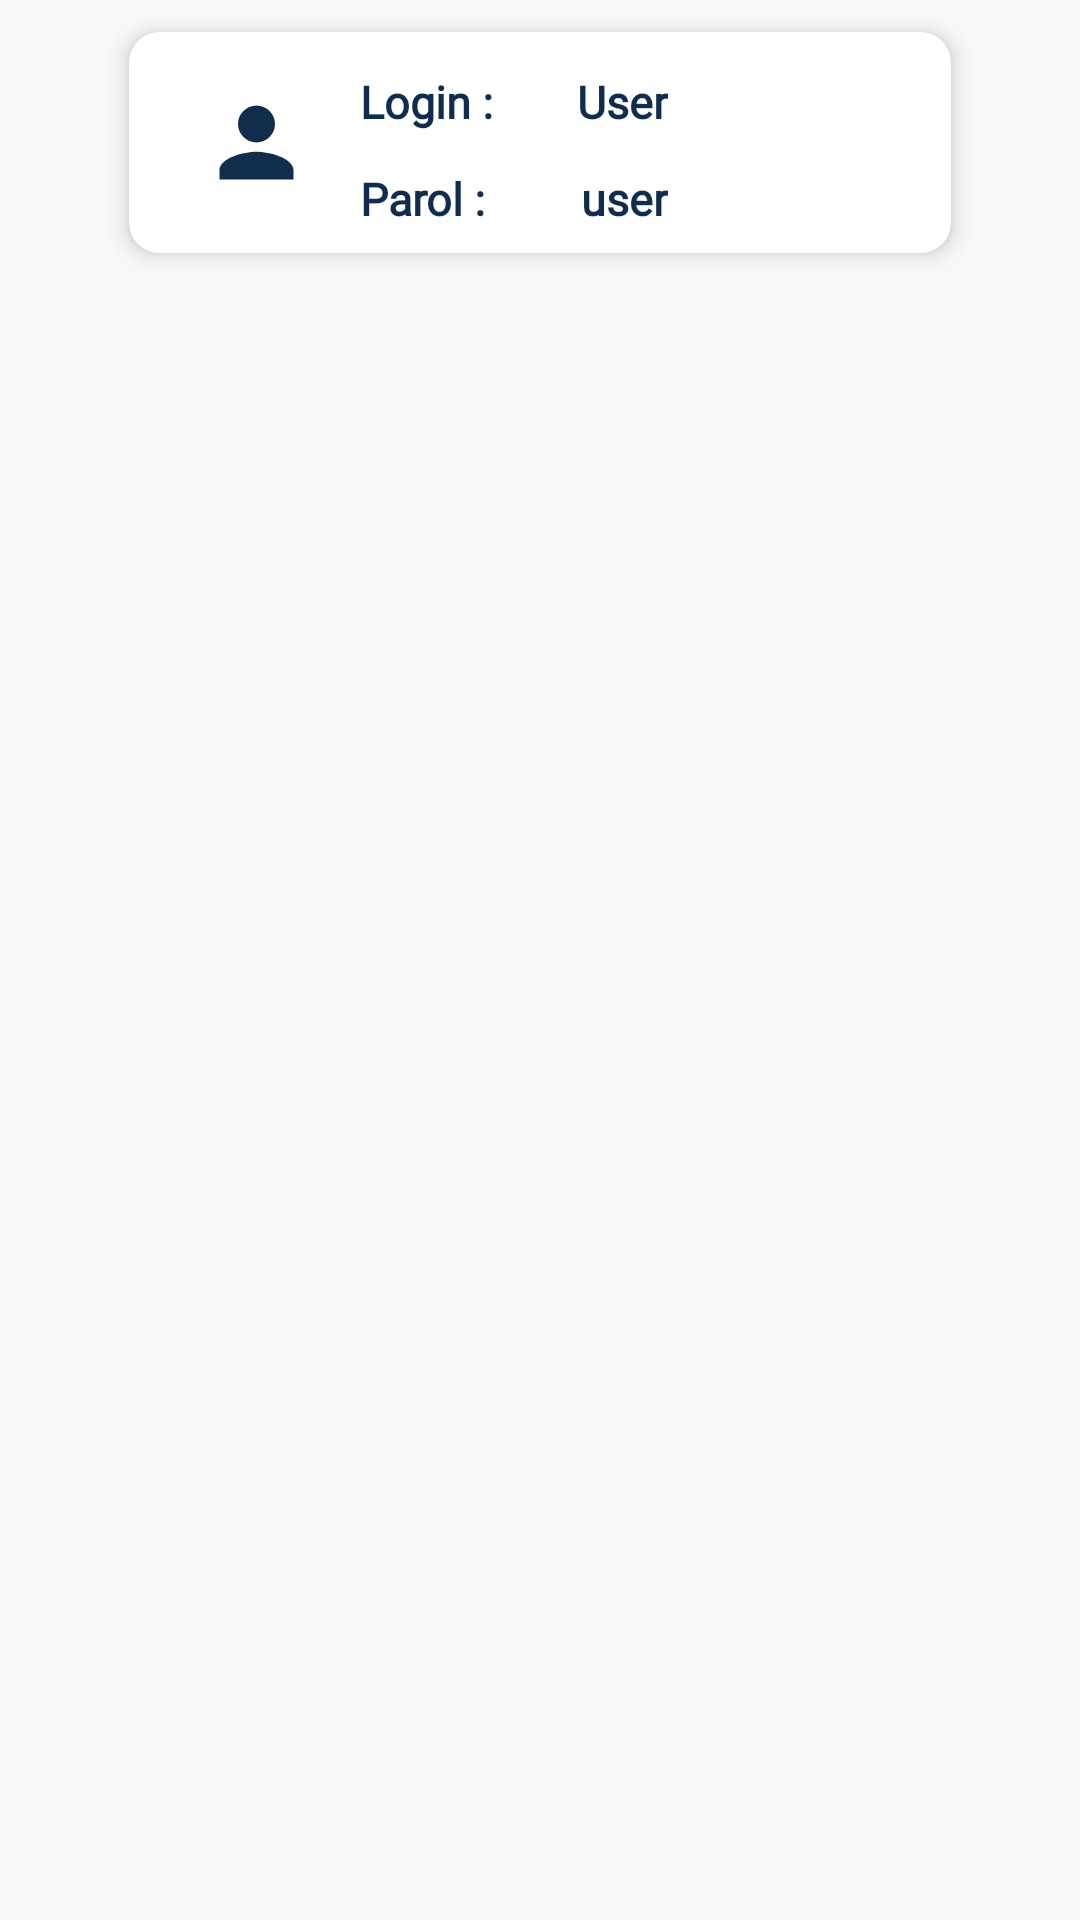

Layout XML and referenced resources for this Android screen:
<!-- AndroidManifest.xml: application theme Theme.SmartChild -->
<!-- res/layout/my_loginpages_row.xml -->
<?xml version="1.0" encoding="utf-8"?>
<LinearLayout xmlns:android="http://schemas.android.com/apk/res/android"
    xmlns:app="http://schemas.android.com/apk/res-auto"
    xmlns:tools="http://schemas.android.com/tools"
    android:layout_width="match_parent"
    android:layout_height="wrap_content"
    android:id="@+id/mainLayout_LoginPages">

    <androidx.cardview.widget.CardView
        android:layout_width="match_parent"
        android:layout_height="wrap_content"
        android:scrollbarStyle="insideInset"
        android:scrollbars="vertical"
        android:layout_marginStart="35dp"
        android:layout_marginEnd="35dp"
        app:cardCornerRadius="10dp"
        app:cardElevation="5dp"
        app:cardUseCompatPadding="true"
        >


        <androidx.constraintlayout.widget.ConstraintLayout
            android:layout_width="match_parent"
            android:layout_height="wrap_content"
            android:padding="8dp">

            <ImageView
                android:id="@+id/user_image_txt"
                android:layout_width="37dp"
                android:layout_height="43dp"
                android:layout_marginStart="16dp"
                android:src="@drawable/ic_baseline_person_24"
                app:layout_constraintBottom_toBottomOf="parent"
                app:layout_constraintStart_toStartOf="parent"
                app:layout_constraintTop_toTopOf="parent"
                tools:ignore="ContentDescription,HardcodedText" />

            <TextView
                android:id="@+id/loginName"
                android:layout_width="wrap_content"
                android:layout_height="wrap_content"
                android:layout_marginStart="16dp"
                android:layout_marginTop="5dp"
                android:fontFamily="@font/montserrat"
                android:text="Login :"
                android:textColor="@color/primary"
                android:textSize="15sp"
                android:textStyle="bold"
                app:layout_constraintStart_toEndOf="@+id/user_image_txt"
                app:layout_constraintTop_toTopOf="parent"
                tools:ignore="HardcodedText" />


            <TextView
                android:id="@+id/login_txt"
                android:layout_width="wrap_content"
                android:layout_height="wrap_content"
                android:layout_marginStart="28dp"
                android:fontFamily="@font/montserrat"
                android:text="User"
                android:textColor="@color/primary"
                android:textSize="15sp"
                android:textStyle="bold"
                app:layout_constraintStart_toEndOf="@+id/loginName"
                app:layout_constraintTop_toTopOf="@+id/loginName"
                tools:ignore="HardcodedText" />

            <TextView
                android:id="@+id/mahalla_txt"
                android:layout_width="wrap_content"
                android:layout_height="wrap_content"
                android:layout_marginTop="12dp"
                android:fontFamily="@font/montserrat"
                android:text="Parol : "
                android:textColor="@color/primary"
                android:textSize="15sp"
                android:textStyle="bold"
                app:layout_constraintStart_toStartOf="@+id/loginName"
                app:layout_constraintTop_toBottomOf="@+id/loginName"
                tools:ignore="HardcodedText" />

            <TextView
                android:id="@+id/parol_txt"
                android:layout_width="wrap_content"
                android:layout_height="wrap_content"
                android:layout_marginStart="28dp"
                android:fontFamily="@font/montserrat"
                android:text="user"
                android:textColor="@color/primary"
                android:textSize="15sp"
                android:textStyle="bold"
                app:layout_constraintStart_toEndOf="@+id/mahalla_txt"
                app:layout_constraintTop_toTopOf="@+id/mahalla_txt"
                tools:ignore="HardcodedText" />

            <ImageView
                android:id="@+id/deleteLoginData"
                android:layout_width="wrap_content"
                android:layout_height="wrap_content"
                android:layout_marginEnd="10dp"
                android:tint="@color/red"
                app:layout_constraintBottom_toBottomOf="parent"
                app:layout_constraintEnd_toEndOf="parent"
                app:layout_constraintTop_toTopOf="parent"
                app:srcCompat="@drawable/ic_baseline_delete_24"
                tools:ignore="ContentDescription,UseAppTint" />

            <ImageView
                android:id="@+id/updateLoginData"
                android:layout_width="wrap_content"
                android:layout_height="wrap_content"
                android:layout_marginEnd="16dp"
                android:tint="@color/yellow"
                app:layout_constraintBottom_toBottomOf="@+id/deleteLoginData"
                app:layout_constraintEnd_toStartOf="@+id/deleteLoginData"
                app:layout_constraintTop_toTopOf="@+id/deleteLoginData"
                app:srcCompat="@drawable/ic_baseline_edit_24"
                tools:ignore="ContentDescription,UseAppTint" />


        </androidx.constraintlayout.widget.ConstraintLayout>


    </androidx.cardview.widget.CardView>

</LinearLayout>
<!-- resources referenced by this layout -->
<resources>
  <color name="primary">#112D4E</color>
  <color name="red">#F80202</color>
  <color name="yellow">#FFA000</color>
  <!-- drawable ic_baseline_person_24 (drawable) -->
  <vector android:height="24dp" android:tint="@color/primary"
      android:viewportHeight="24" android:viewportWidth="24"
      android:width="24dp" xmlns:android="http://schemas.android.com/apk/res/android">
      <path android:fillColor="@android:color/white" android:pathData="M12,12c2.21,0 4,-1.79 4,-4s-1.79,-4 -4,-4 -4,1.79 -4,4 1.79,4 4,4zM12,14c-2.67,0 -8,1.34 -8,4v2h16v-2c0,-2.66 -5.33,-4 -8,-4z"/>
  </vector>
  <style name="Theme.SmartChild" parent="Theme.MaterialComponents.Light.NoActionBar">
          <item name="android:navigationBarColor">@android:color/transparent</item>
          <item name="android:statusBarColor">@color/green1</item>
          <item name="android:windowLightStatusBar">true</item>
      </style>
  <color name="green1">#029907</color>
</resources>
